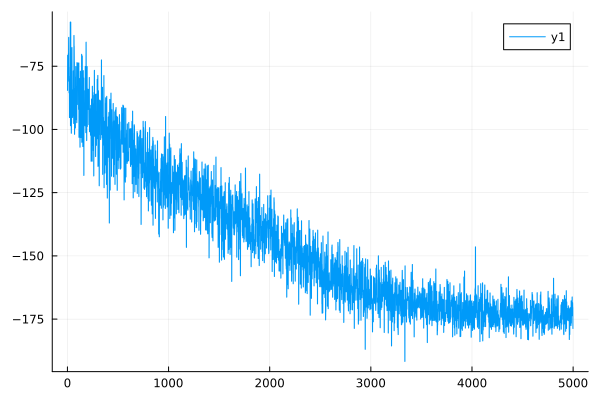

Source data for this figure (header and first rows):
0	-84.56395602831334
1	-84.54
2	-70.66
3	-70.63
4	-80.98
5	-80.96
6	-71.29
7	-71.27
8	-74.03
9	-74.01
10	-69.82
11	-69.81
12	-63.6
13	-63.58
14	-75.39
15	-75.37
16	-85.54
17	-85.52
18	-80.22
19	-80.21
20	-95.33
21	-95.32
22	-88.31
23	-88.29
24	-83.43
25	-83.4
26	-78.97
27	-78.95
28	-57.54
29	-57.52
30	-98.53
31	-98.49
32	-57.6
33	-57.57
34	-76.56
35	-76.54
36	-93.73
37	-93.72
38	-101.5
39	-101.5
40	-97.59
41	-97.56
42	-91.31
43	-91.29
44	-67.64
45	-67.62
46	-85.61
47	-85.58
48	-87.96
49	-87.95
50	-95.28
51	-95.25
52	-84.37
53	-84.34
54	-94.53
55	-94.51
56	-89.33
57	-89.32
58	-76.82
59	-76.81
60	-90.74
... 4,939 more rows
